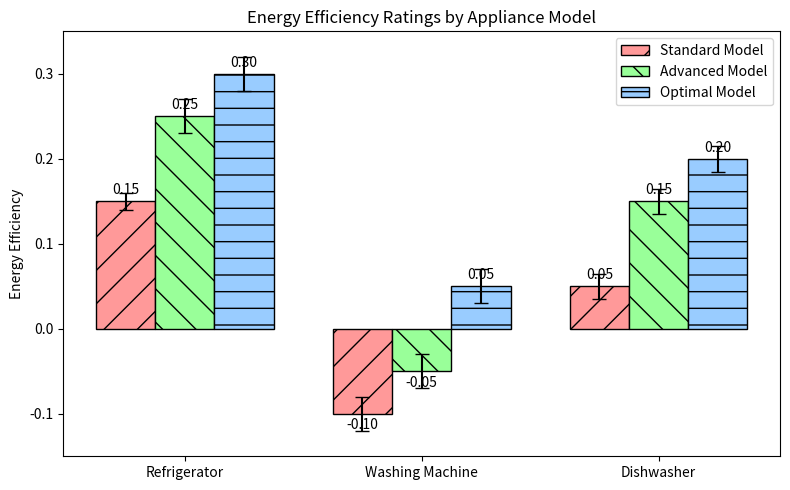

Recreate this plot in Python. (Note: this script raises an exception after producing the figure.)
import matplotlib.pyplot as plt
import numpy as np

# Data
appliances = ['Refrigerator', 'Washing Machine', 'Dishwasher']
index = np.arange(len(appliances))
bar_width = 0.25

standard = [0.15, -0.10, 0.05]
advanced = [0.25, -0.05, 0.15]
optimal = [0.30, 0.05, 0.20]

# Standard deviations (for error bars)
std_standard = [0.01, 0.02, 0.015]
std_advanced = [0.02, 0.02, 0.015]
std_optimal = [0.02, 0.02, 0.015]

# Colors
color_standard = '#ff9999'  # light red
color_advanced = '#99ff99'  # light green
color_optimal = '#99ccff'   # light blue

fig, ax = plt.subplots(figsize=(8, 5))

# Positions
x_standard = index - bar_width
x_advanced = index
x_optimal = index + bar_width

# Plot bars with error bars and hatching
bars_standard = ax.bar(
    x_standard, standard, bar_width,
    yerr=std_standard, capsize=5,
    color=color_standard, edgecolor='black',
    hatch='/', label='Standard Model'
)

bars_advanced = ax.bar(
    x_advanced, advanced, bar_width,
    yerr=std_advanced, capsize=5,
    color=color_advanced, edgecolor='black',
    hatch='\\', label='Advanced Model'
)

bars_optimal = ax.bar(
    x_optimal, optimal, bar_width,
    yerr=std_optimal, capsize=5,
    color=color_optimal, edgecolor='black',
    hatch='-', label='Optimal Model'
)

# Title and labels
ax.set_title('Energy Efficiency Ratings by Appliance Model')
ax.set_xlabel('')
ax.set_ylabel('Energy Efficiency')

# X-ticks
ax.set_xticks(index)
ax.set_xticklabels(appliances)

# Add value labels on each bar
def add_labels(bars):
    for bar in bars:
        height = bar.get_height()
        if height >= 0:
            y = height + 0.005
            va = 'bottom'
        else:
            y = height - 0.005
            va = 'top'
        ax.text(
            bar.get_x() + bar.get_width() / 2,
            y,
            f'{height:.2f}',
            ha='center',
            va=va
        )

add_labels(bars_standard)
add_labels(bars_advanced)
add_labels(bars_optimal)

# Legend
ax.legend(loc='upper right')

# Adjust y-limits to encompass labels and error bars
ax.set_ylim(-0.15, 0.35)

plt.tight_layout()
plt.savefig(r"eval_workspace_gpt5/GPT_5_1/python/errorbar_22.png", bbox_inches="tight")
